The GitHub repository mohamedalimuse32-spec/GRADUATION_PROJECT1 contains a labelled image folder "dataset" with 4 categories: glioma, meningioma, no tumor, pituitary tumor. Examples follow, each with its label.

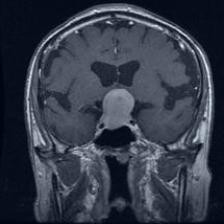
Label: pituitary tumor

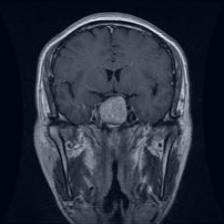
Label: pituitary tumor

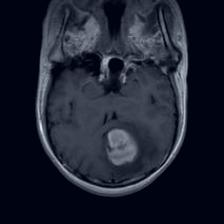
Label: meningioma

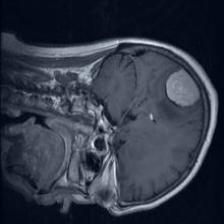
Label: meningioma

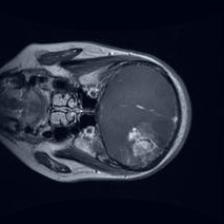
Label: glioma

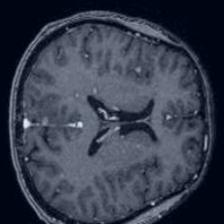
Label: no tumor
